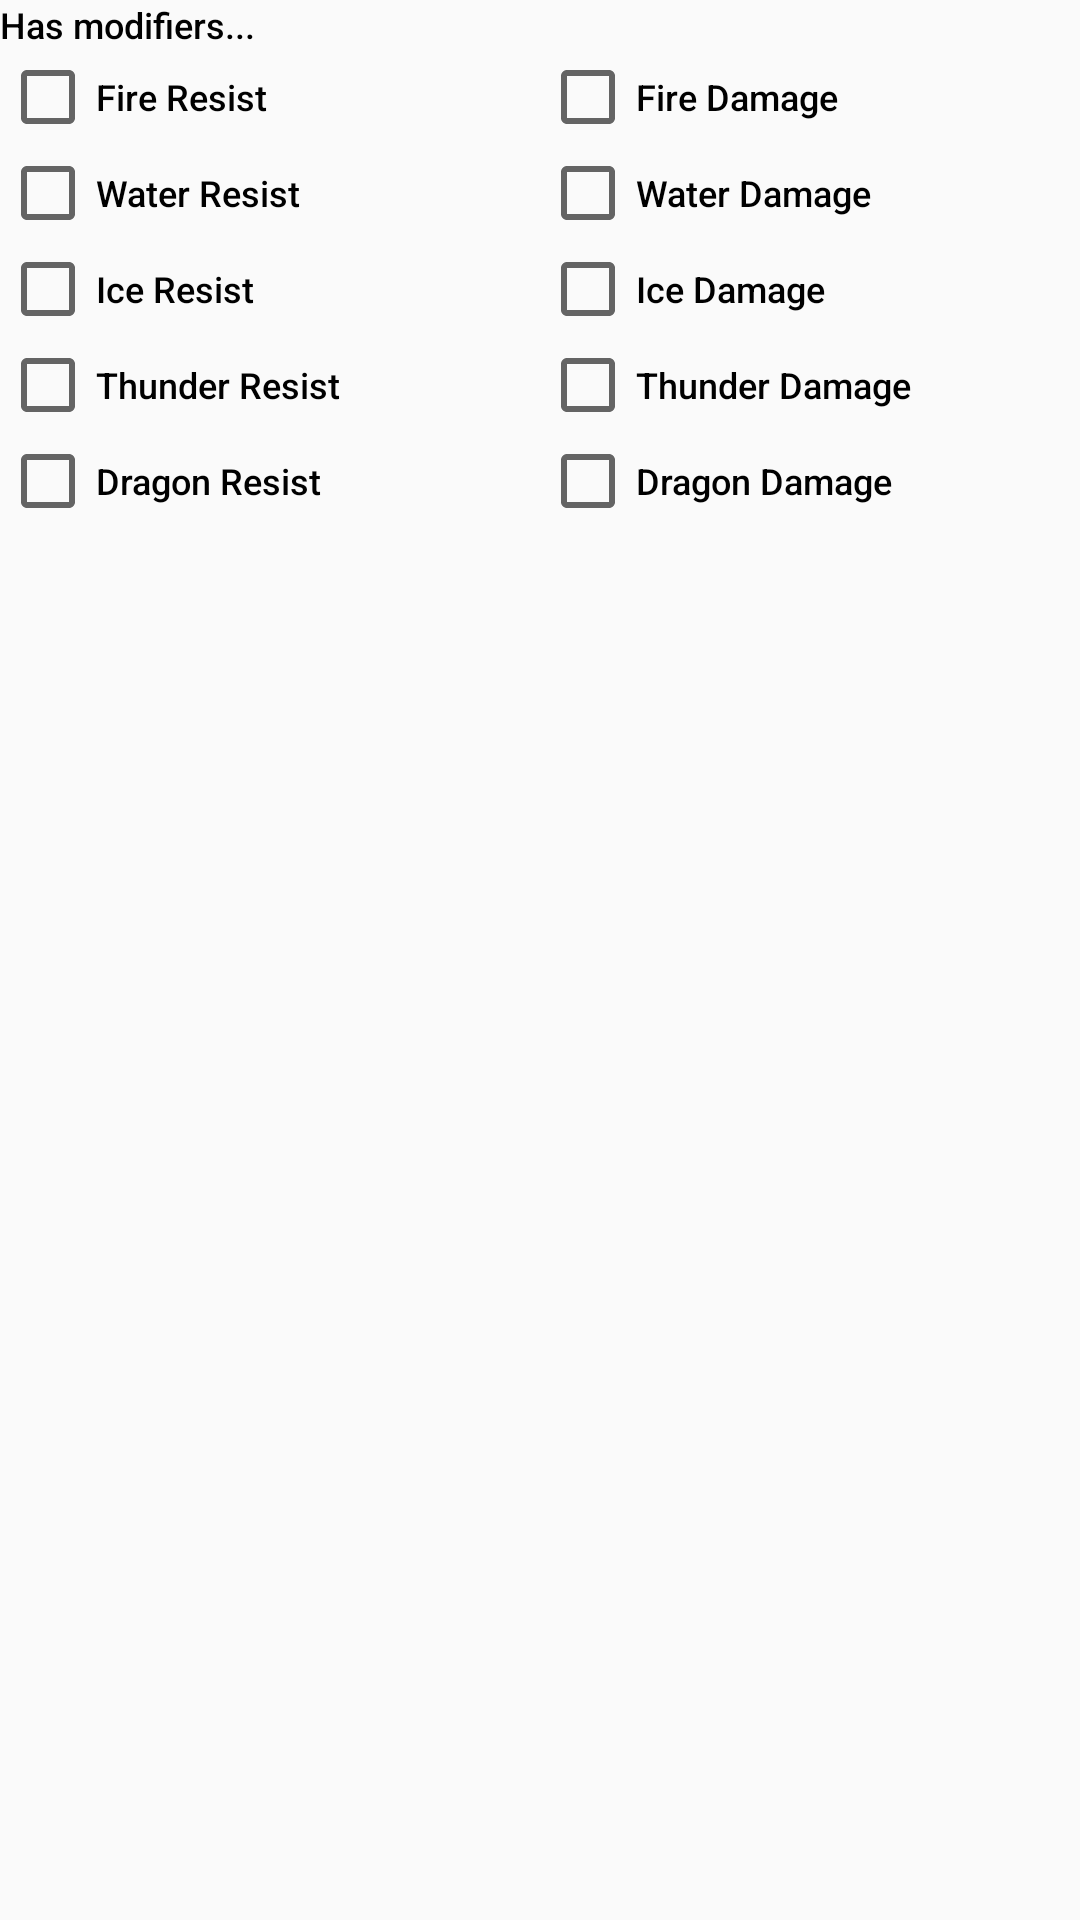

Produce the Android XML layout that renders to this screen, including the resource entries it uses.
<!-- AndroidManifest.xml: application theme AppTheme -->
<!-- res/layout/sheet_filter_options.xml -->
<?xml version="1.0" encoding="utf-8"?>
<LinearLayout xmlns:android="http://schemas.android.com/apk/res/android"
    xmlns:app="http://schemas.android.com/apk/res-auto"
    android:layout_width="match_parent"
    android:layout_height="wrap_content"
    android:orientation="vertical">

    <TextView
        style="@style/ItemSubText"
        android:layout_width="wrap_content"
        android:layout_height="wrap_content"
        android:text="Has modifiers..." />

    <LinearLayout
        android:layout_width="match_parent"
        android:layout_height="wrap_content"
        android:orientation="horizontal"
        android:weightSum="2">

        <LinearLayout
            android:layout_width="0dp"
            android:layout_height="wrap_content"
            android:layout_weight="1"
            android:orientation="vertical">

            <CheckBox
                android:id="@+id/res_fire"
                style="@style/ItemSubText"
                android:layout_width="match_parent"
                android:layout_height="wrap_content"
                android:checked="false"
                android:text="Fire Resist" />

            <CheckBox
                android:id="@+id/res_water"
                style="@style/ItemSubText"
                android:layout_width="match_parent"
                android:layout_height="wrap_content"
                android:checked="false"
                android:text="Water Resist" />

            <CheckBox
                android:id="@+id/res_ice"
                style="@style/ItemSubText"
                android:layout_width="match_parent"
                android:layout_height="wrap_content"
                android:checked="false"
                android:text="Ice Resist" />

            <CheckBox
                android:id="@+id/res_thunder"
                style="@style/ItemSubText"
                android:layout_width="match_parent"
                android:layout_height="wrap_content"
                android:checked="false"
                android:text="Thunder Resist" />

            <CheckBox
                android:id="@+id/res_dragon"
                style="@style/ItemSubText"
                android:layout_width="match_parent"
                android:layout_height="wrap_content"
                android:checked="false"
                android:text="Dragon Resist" />
        </LinearLayout>

        <LinearLayout
            android:layout_width="0dp"
            android:layout_height="wrap_content"
            android:layout_weight="1"
            android:orientation="vertical">

            <CheckBox
                android:id="@+id/dmg_fire"
                style="@style/ItemSubText"
                android:layout_width="match_parent"
                android:layout_height="wrap_content"
                android:checked="false"
                android:text="Fire Damage" />

            <CheckBox
                android:id="@+id/dmg_water"
                style="@style/ItemSubText"
                android:layout_width="match_parent"
                android:layout_height="wrap_content"
                android:checked="false"
                android:text="Water Damage" />

            <CheckBox
                android:id="@+id/dmg_ice"
                style="@style/ItemSubText"
                android:layout_width="match_parent"
                android:layout_height="wrap_content"
                android:checked="false"
                android:text="Ice Damage" />

            <CheckBox
                android:id="@+id/dmg_thunder"
                style="@style/ItemSubText"
                android:layout_width="match_parent"
                android:layout_height="wrap_content"
                android:checked="false"
                android:text="Thunder Damage" />

            <CheckBox
                android:id="@+id/dmg_dragon"
                style="@style/ItemSubText"
                android:layout_width="match_parent"
                android:layout_height="wrap_content"
                android:checked="false"
                android:text="Dragon Damage" />
        </LinearLayout>
    </LinearLayout>

</LinearLayout>
<!-- resources referenced by this layout -->
<resources>
  <style name="ItemSubText" parent="TextAppearance.AppCompat.Title">
          <item name="android:textColor">@android:color/black</item>
          <item name="android:textSize">@dimen/text_small</item>
      </style>
  <style name="AppTheme" parent="Theme.AppCompat.Light.DarkActionBar">
          
          <item name="colorPrimary">@color/colorPrimary</item>
          <item name="colorPrimaryDark">@color/colorPrimaryDark</item>
          <item name="colorAccent">@color/colorAccent</item>
      </style>
  <dimen name="text_small">12sp</dimen>
  <color name="colorPrimary">#7E4240</color>
  <color name="colorPrimaryDark">#492625</color>
  <color name="colorAccent">#E4DED9</color>
</resources>
